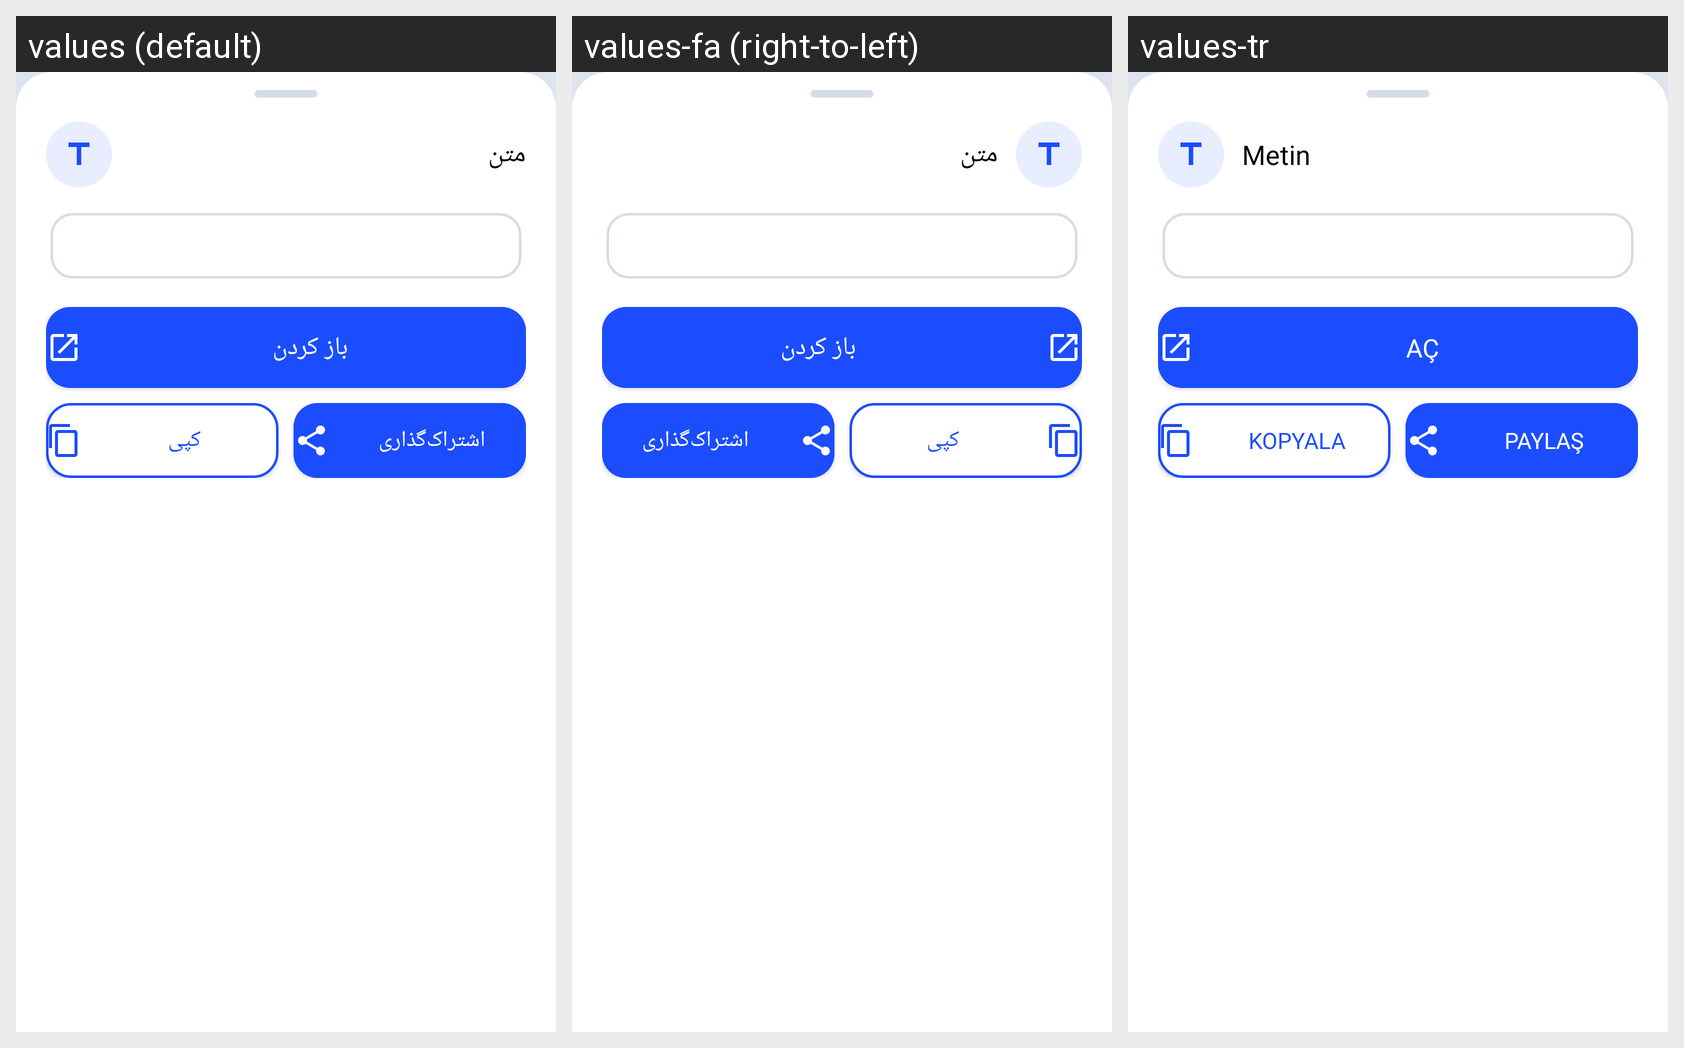

This grid shows one Android layout under several languages. Give, for every string resource on the screen, its name, the default text and each shown locale's text.
Android screen res/layout/sheet_result.xml rendered under 3 locales, left to right: values (default), values-fa (right-to-left), values-tr. Device: Nexus 5 (rendered at 1080×1920; each locale shown at half size, 540×960, under a caption strip naming it); theme Theme.QrScanner.
Strings drawn on this screen, with the default value and each locale's value (text and hints the layout hard-codes, and strings that could not be matched under every locale, appear in the picture but are not listed):

type_text
  values: متن
  values-fa: متن
  values-tr: Metin

action_open
  values: باز کردن
  values-fa: باز کردن
  values-tr: Aç

action_copy
  values: کپی
  values-fa: کپی
  values-tr: Kopyala

action_share
  values: اشتراک‌گذاری
  values-fa: اشتراک‌گذاری
  values-tr: Paylaş
